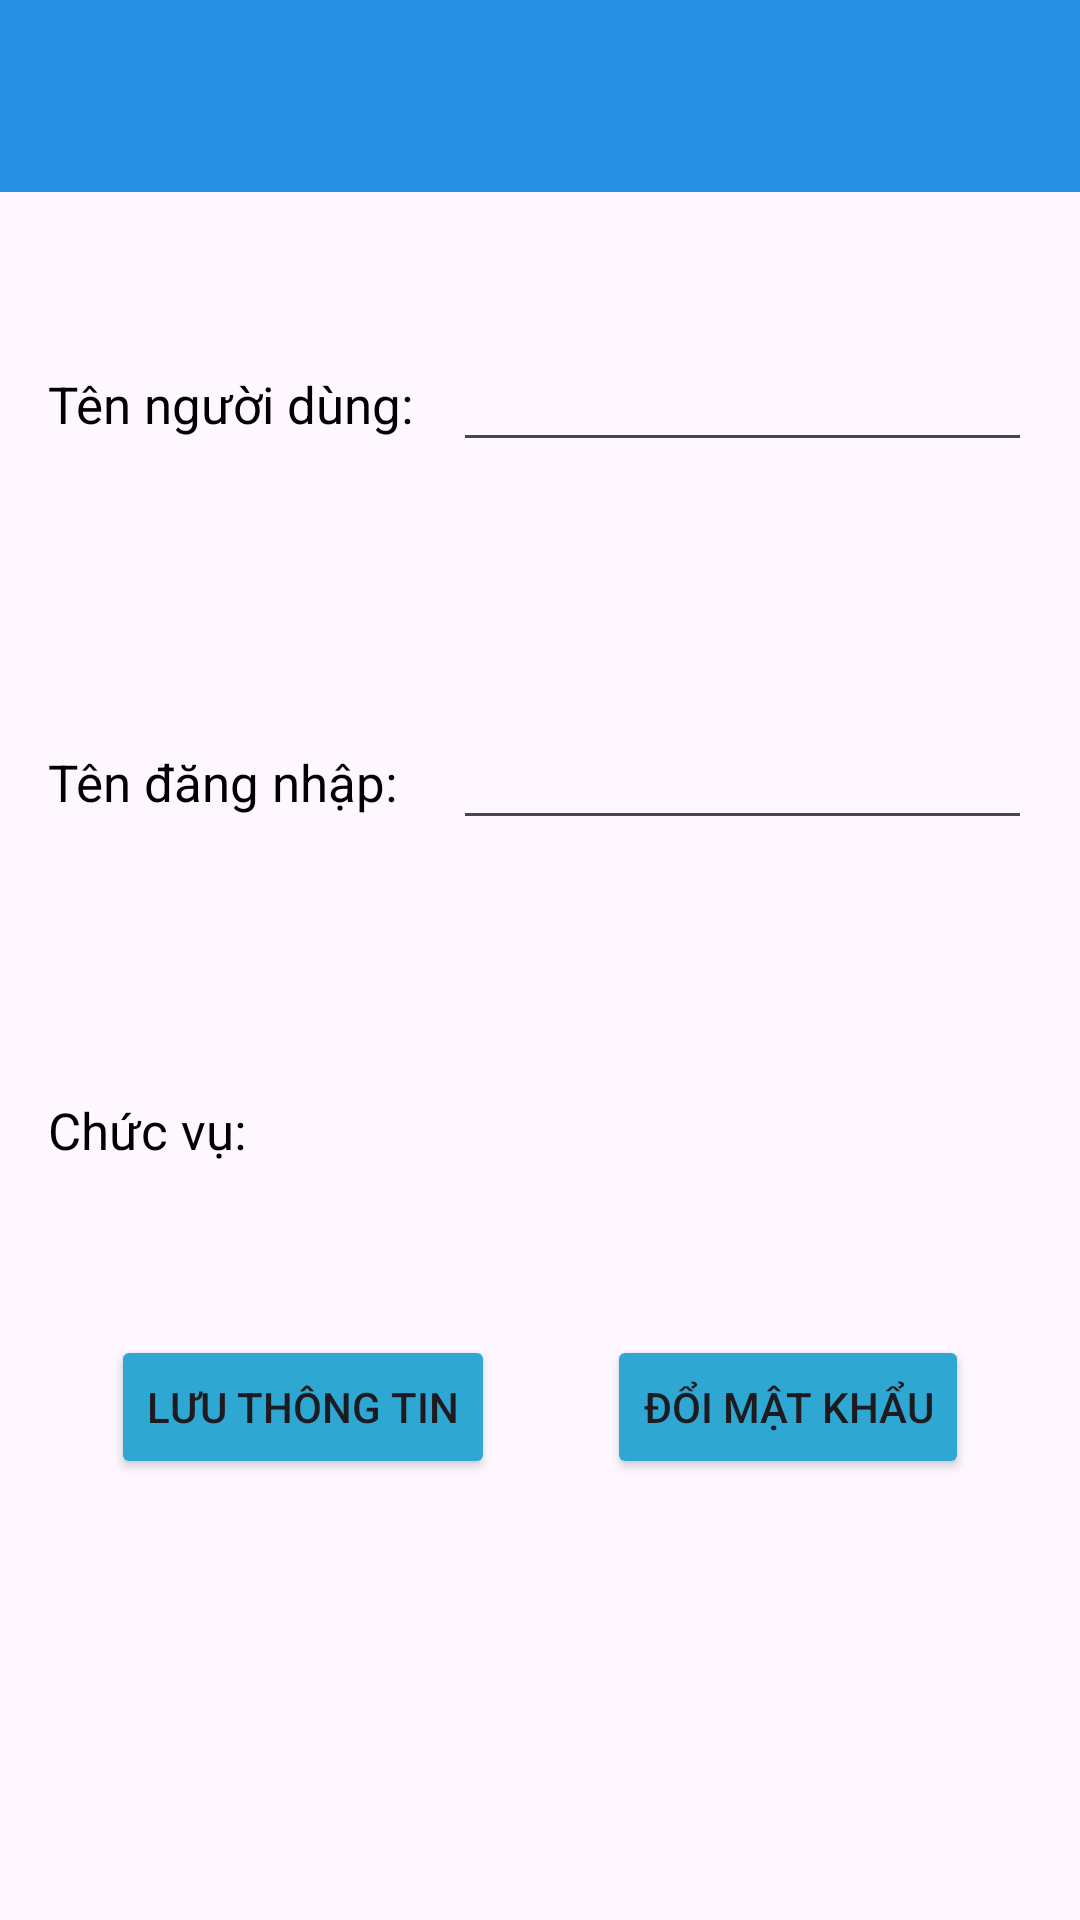

Write the Android layout XML for this screen, with the resource values it uses.
<!-- AndroidManifest.xml: application theme Theme.Restaurant_Management -->
<!-- res/layout/activity_profile.xml -->
<?xml version="1.0" encoding="utf-8"?>
<androidx.constraintlayout.widget.ConstraintLayout xmlns:android="http://schemas.android.com/apk/res/android"
    xmlns:app="http://schemas.android.com/apk/res-auto"
    xmlns:tools="http://schemas.android.com/tools"
    android:id="@+id/main"
    android:layout_width="match_parent"
    android:layout_height="match_parent"
    tools:context=".View.ProfileActivity"
    android:fitsSystemWindows="true">

    <androidx.appcompat.widget.Toolbar
        android:id="@+id/toolbar1"
        android:layout_width="match_parent"
        android:layout_height="wrap_content"
        app:layout_constraintStart_toStartOf="parent"
        app:layout_constraintTop_toTopOf="parent"
        android:background="@color/blue2"
        app:titleTextColor="@color/white"/>

    <LinearLayout
        android:id="@+id/linearLayout"
        android:layout_width="match_parent"
        android:layout_height="wrap_content"
        android:orientation="horizontal"
        android:layout_marginTop="30dp"
        android:padding="16dp"
        app:layout_constraintStart_toStartOf="parent"
        app:layout_constraintTop_toBottomOf="@+id/toolbar1">

        <TextView
            android:layout_width="0dp"
            android:layout_height="wrap_content"
            android:layout_weight="0.7"
            android:text="Tên người dùng:"
            android:textColor="@color/black"
            android:textSize="17dp" />

        <EditText
            android:id="@+id/edtFullname"
            android:layout_width="0dp"
            android:layout_height="wrap_content"
            android:layout_weight="1"
            android:text=""
            android:textColor="@color/black"
            android:textSize="20dp" />
    </LinearLayout>

    <LinearLayout
        android:id="@+id/linearLayout2"
        android:layout_width="match_parent"
        android:layout_height="wrap_content"
        android:layout_marginTop="50dp"
        android:orientation="horizontal"
        android:padding="16dp"
        app:layout_constraintStart_toStartOf="parent"
        app:layout_constraintTop_toBottomOf="@+id/linearLayout">

        <TextView
            android:layout_width="0dp"
            android:layout_height="wrap_content"
            android:layout_weight="0.7"
            android:text="Tên đăng nhập:"
            android:textColor="@color/black"
            android:textSize="17dp" />

        <EditText
            android:id="@+id/edtUsername"
            android:layout_width="0dp"
            android:layout_height="wrap_content"
            android:layout_weight="1"
            android:text=""
            android:textColor="@color/black"
            android:textSize="20dp" />
    </LinearLayout>

    <LinearLayout
        android:id="@+id/linearLayout4"
        android:layout_width="match_parent"
        android:layout_height="wrap_content"
        android:layout_marginTop="50dp"
        android:orientation="horizontal"
        android:padding="16dp"
        app:layout_constraintStart_toStartOf="parent"
        app:layout_constraintTop_toBottomOf="@+id/linearLayout2">

        <TextView
            android:layout_width="0dp"
            android:layout_height="wrap_content"
            android:layout_weight="0.7"
            android:text="Chức vụ:"
            android:textColor="@color/black"
            android:textSize="17dp" />

        <TextView
            android:id="@+id/tvRole"
            android:layout_width="0dp"
            android:layout_height="wrap_content"
            android:layout_weight="1"
            android:text=""
            android:textColor="@color/black"
            android:textSize="20dp" />
    </LinearLayout>

    <Button
        android:id="@+id/btnSave"
        android:layout_width="wrap_content"
        android:layout_height="wrap_content"
        android:backgroundTint="@color/blue"
        android:text="Lưu thông tin"
        android:layout_marginTop="40dp"
        app:layout_constraintEnd_toStartOf="@+id/btnChangePassword"
        app:layout_constraintStart_toStartOf="parent"
        app:layout_constraintTop_toBottomOf="@+id/linearLayout4" />

    <Button
        android:id="@+id/btnChangePassword"
        android:layout_width="wrap_content"
        android:layout_height="wrap_content"
        android:backgroundTint="@color/blue"
        android:text="Đổi mật khẩu"
        android:layout_marginTop="40dp"
        app:layout_constraintStart_toEndOf="@id/btnSave"
        app:layout_constraintEnd_toEndOf="parent"
        app:layout_constraintTop_toBottomOf="@+id/linearLayout4" />


</androidx.constraintlayout.widget.ConstraintLayout>
<!-- resources referenced by this layout -->
<resources>
  <color name="black">#FF000000</color>
  <color name="blue">#2EA7D3</color>
  <color name="blue2">#2891E6</color>
  <color name="white">#FFFFFFFF</color>
  <style name="Theme.Restaurant_Management" parent="Base.Theme.Restaurant_Management" />
  <style name="Base.Theme.Restaurant_Management" parent="Theme.Material3.DayNight.NoActionBar">
          
          
      </style>
</resources>
